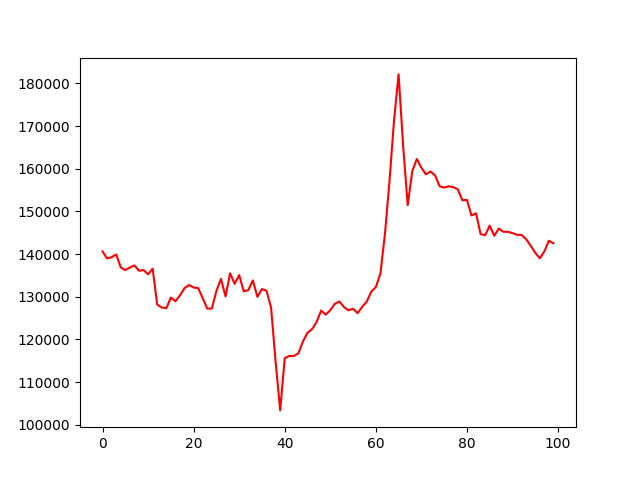

The data file committed next to this chart (first rows):
, 0
0, 140612
1, 138988
2, 139274
3, 139918
4, 136889
5, 136253
6, 136858
7, 137347
8, 136101
9, 136251
10, 135263
11, 136584
12, 128147
13, 127492
14, 127298
15, 129812
16, 128945
17, 130343
18, 132004
19, 132763
20, 132159
21, 132032
22, 129647
23, 127211
24, 127236
25, 131355
26, 134173
27, 130078
28, 135493
29, 133040
30, 135078
31, 131276
32, 131557
33, 133826
34, 129981
35, 131821
36, 131393
37, 127483
38, 114735
39, 103369
40, 115605
41, 116119
42, 116115
43, 116743
44, 119539
45, 121565
46, 122400
47, 124107
48, 126772
49, 125811
50, 126857
51, 128340
52, 128903
53, 127595
54, 126829
55, 127193
56, 126151
57, 127621
58, 128857
59, 131194
... 40 more rows
